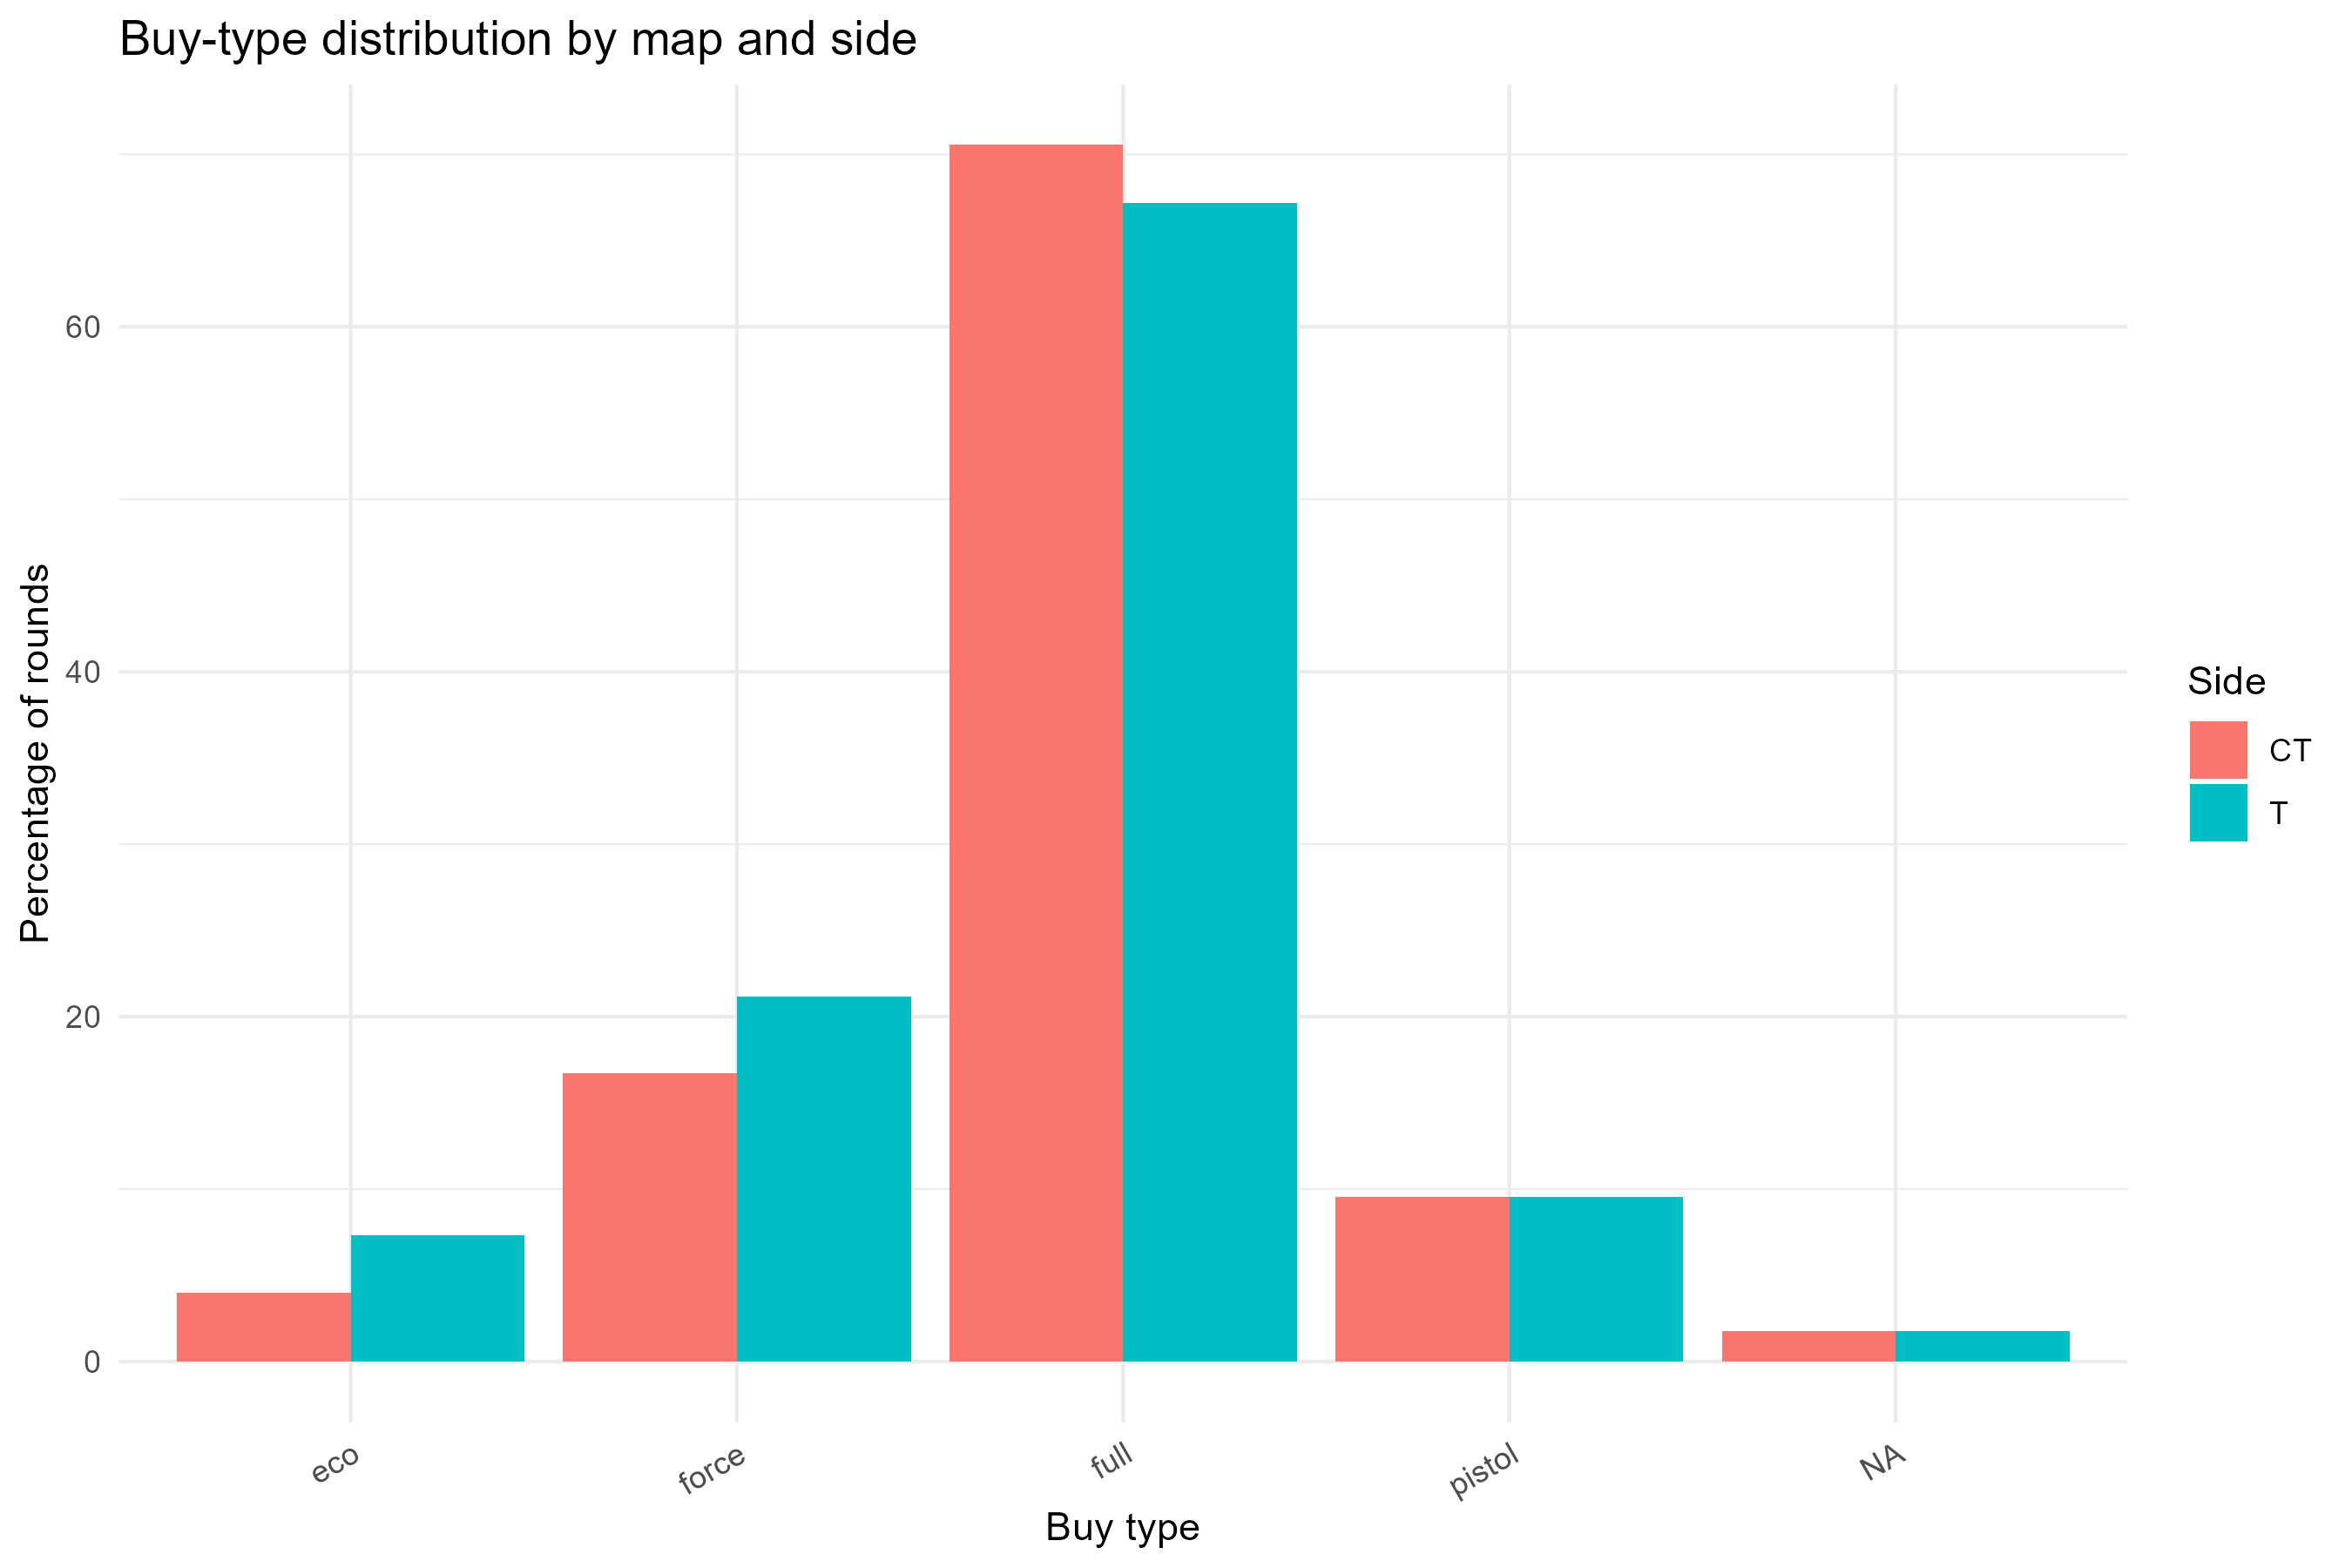

The file beside this chart, header and first rows:
map, buy_type, rounds, side, percentage
de_dust2, eco, 20, CT, 3.185
de_dust2, force, 105, CT, 16.72
de_dust2, full, 443, CT, 70.54
de_dust2, pistol, 60, CT, 9.554
de_mirage, eco, 25, CT, 3.975
de_mirage, force, 94, CT, 14.94
de_mirage, full, 439, CT, 69.79
de_mirage, pistol, 60, CT, 9.539
de_mirage, , 11, CT, 1.749
de_dust2, eco, 46, T, 7.325
de_dust2, force, 100, T, 15.92
de_dust2, full, 422, T, 67.2
de_dust2, pistol, 60, T, 9.554
de_mirage, eco, 44, T, 6.995
de_mirage, force, 133, T, 21.14
de_mirage, full, 381, T, 60.57
de_mirage, pistol, 60, T, 9.539
de_mirage, , 11, T, 1.749
